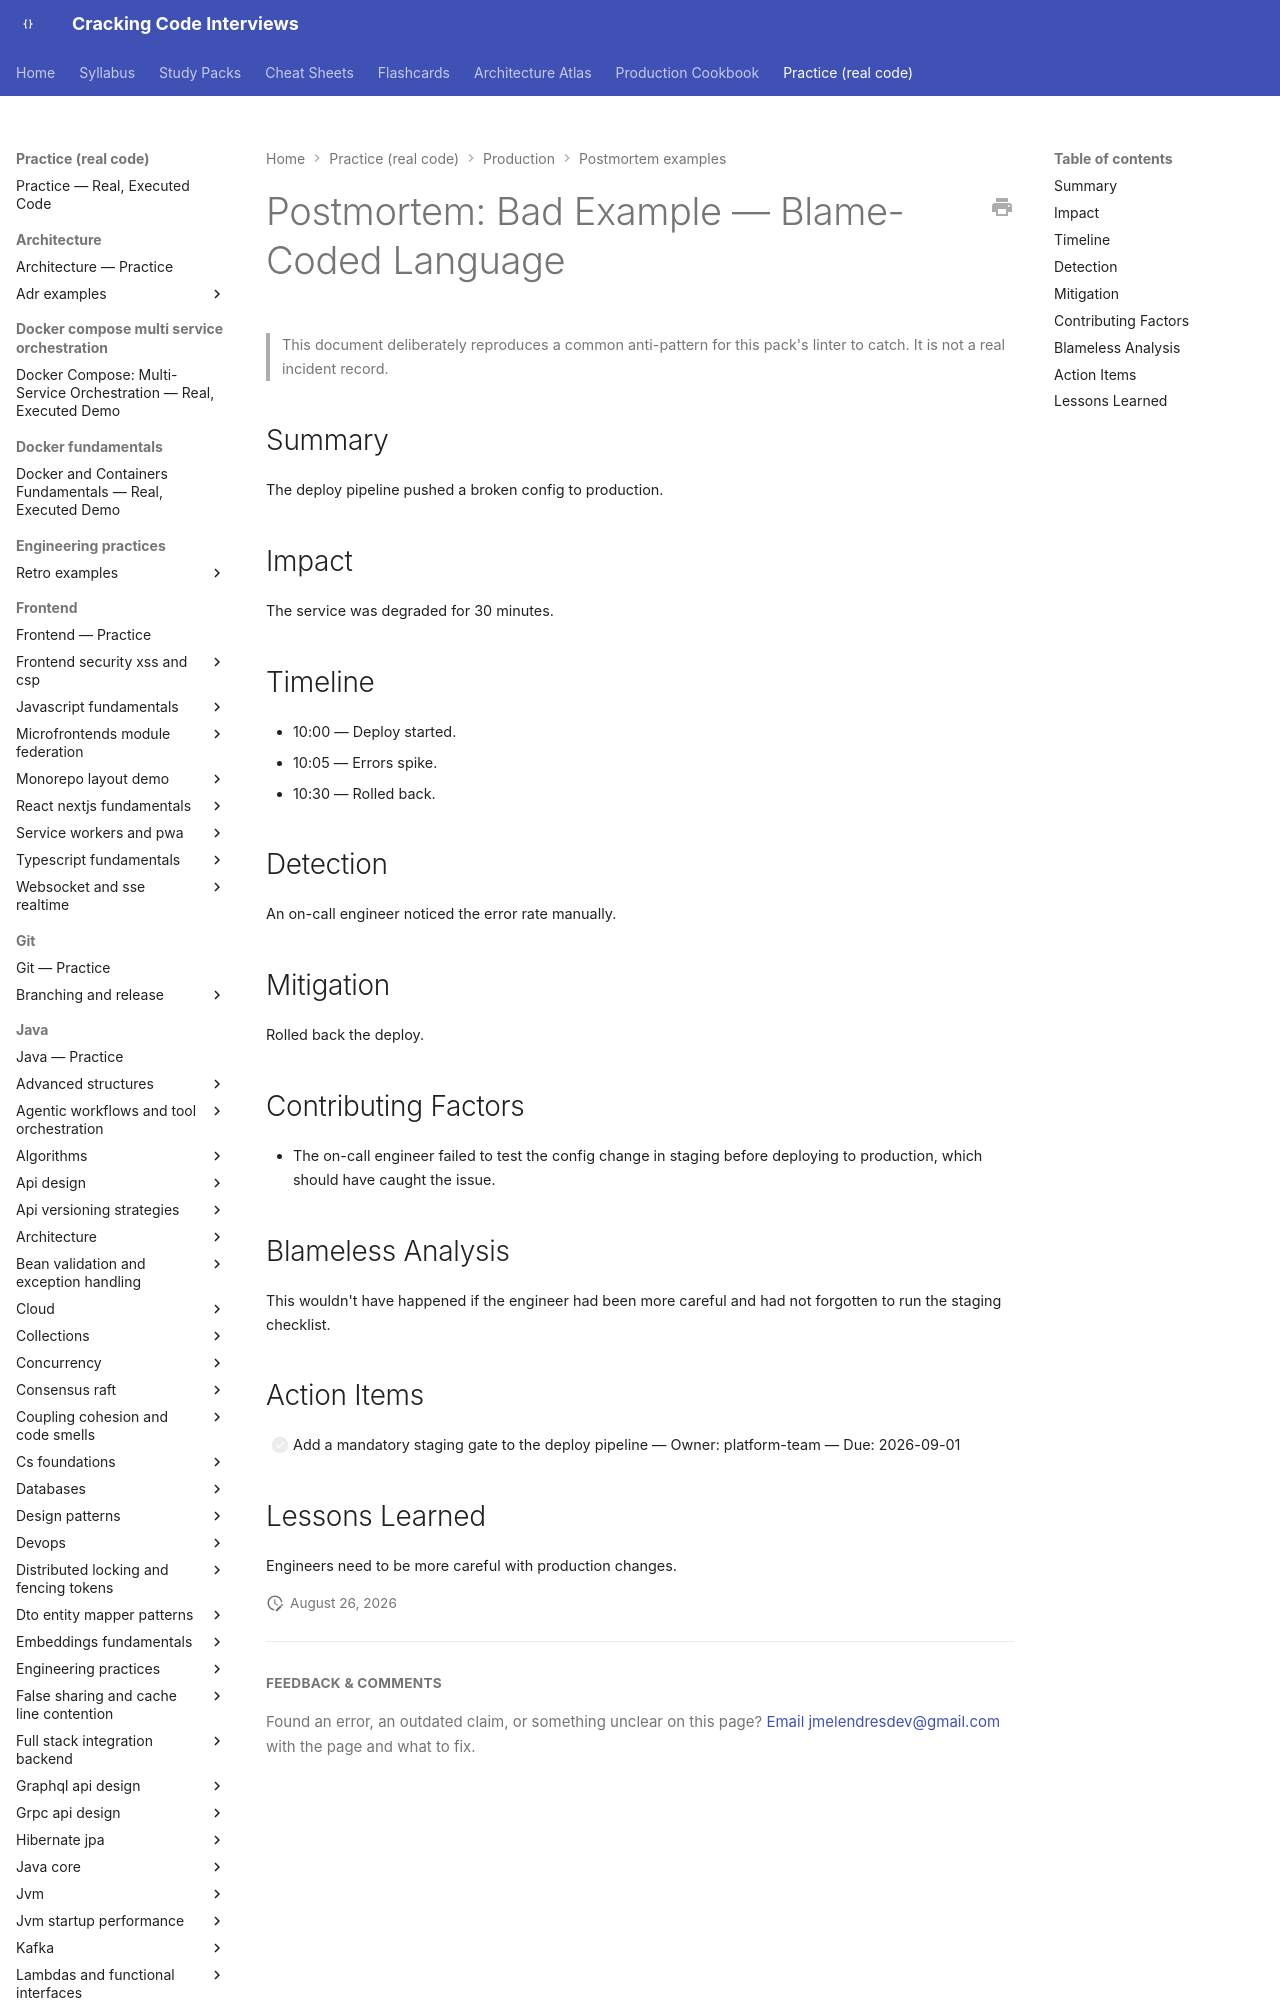

repository: JuanMelendres/cracking-code-interviews · page: practice/production/postmortem-examples/bad-example-blaming-language/index.html · generator: mkdocs

---
title: "Bad example: blame-coded language"
document_type: postmortem
status: draft
incident_date: 2026-08-10
severity: SEV-2
---

# Postmortem: Bad Example — Blame-Coded Language

> This document deliberately reproduces a common anti-pattern for this pack's linter
> to catch. It is not a real incident record.

## Summary

The deploy pipeline pushed a broken config to production.
